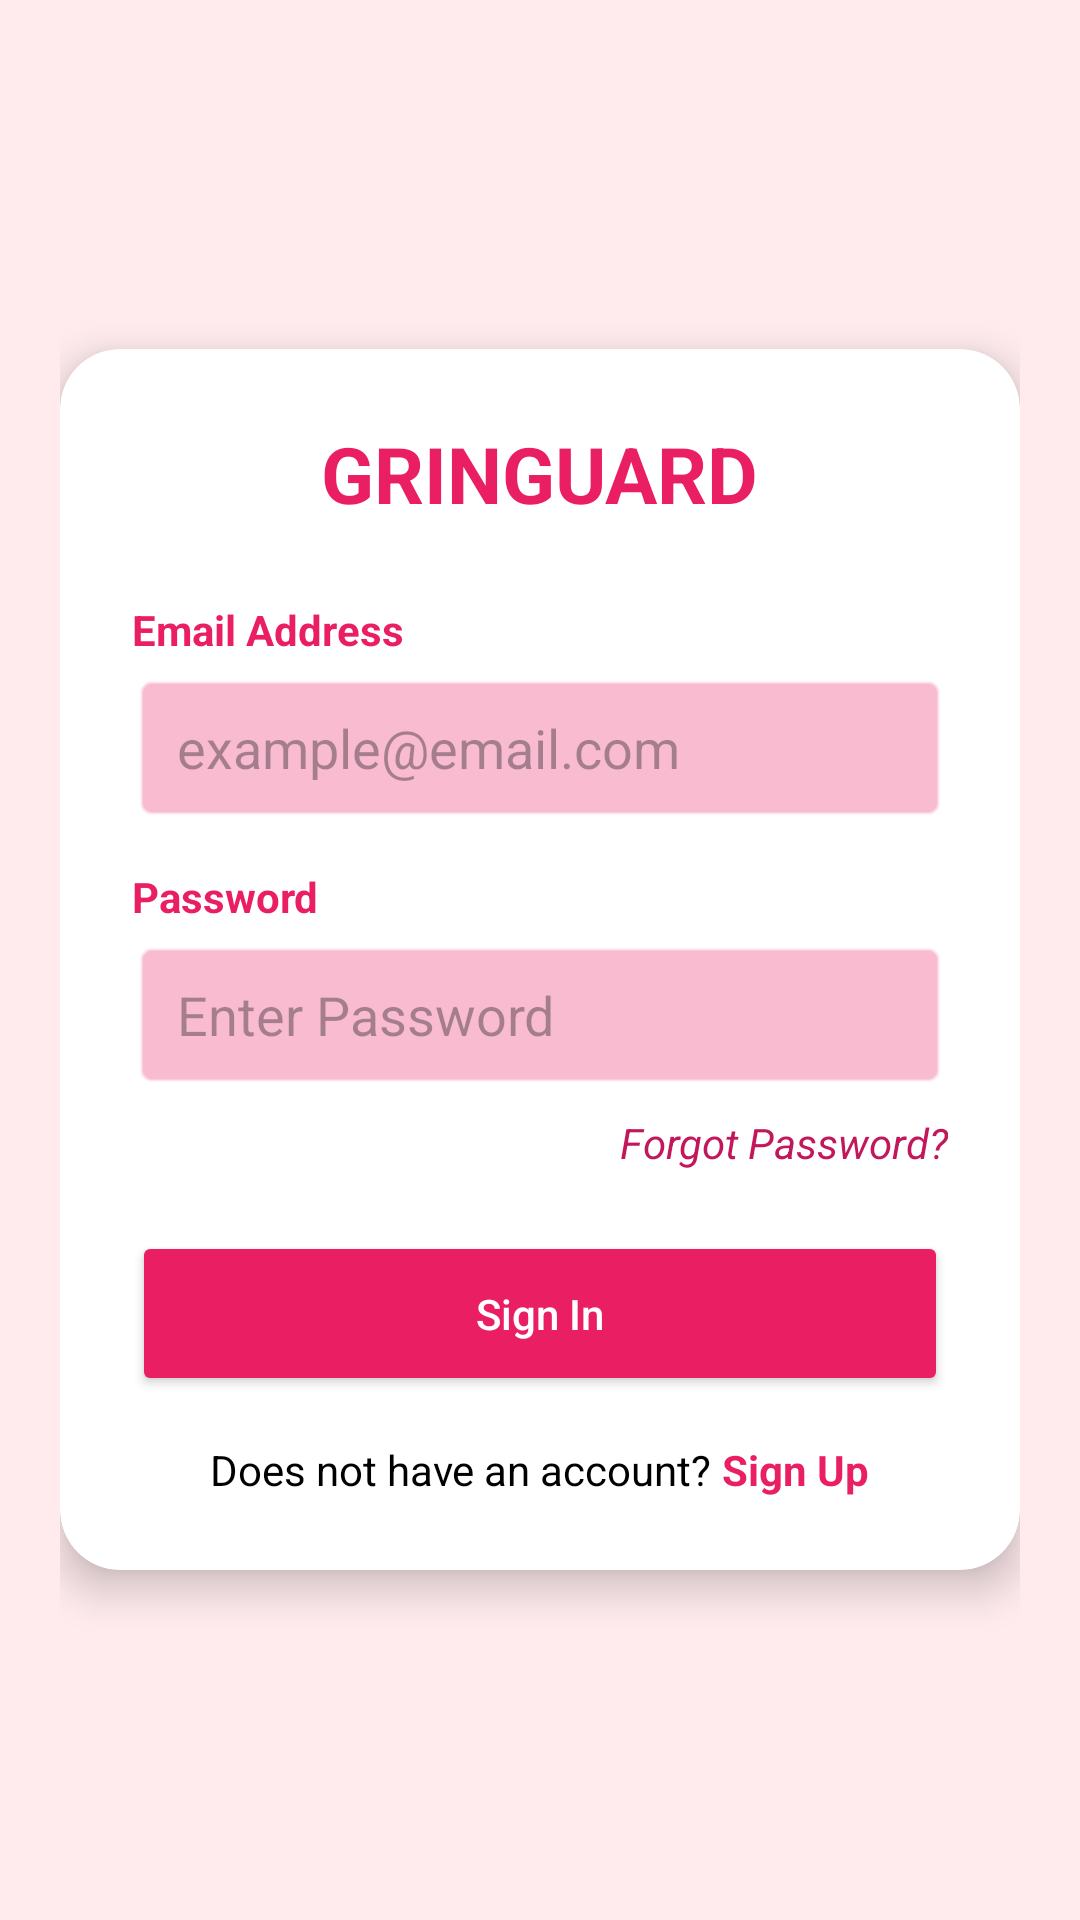

Write the Android layout XML for this screen, with the resource values it uses.
<!-- AndroidManifest.xml: application theme Theme.Gringuard -->
<!-- res/layout/activity_login.xml -->
<?xml version="1.0" encoding="utf-8"?>
<RelativeLayout xmlns:android="http://schemas.android.com/apk/res/android"
    xmlns:app="http://schemas.android.com/apk/res-auto"
    android:layout_width="match_parent"
    android:layout_height="match_parent"
    android:background="#FFEBEE"
    android:padding="20dp">

    <androidx.cardview.widget.CardView
        android:layout_width="match_parent"
        android:layout_height="wrap_content"
        android:layout_centerInParent="true"
        app:cardCornerRadius="20dp"
        app:cardElevation="8dp">

        <LinearLayout
            android:layout_width="match_parent"
            android:layout_height="wrap_content"
            android:orientation="vertical"
            android:padding="24dp"
            android:gravity="center">

            <TextView
                android:layout_width="wrap_content"
                android:layout_height="wrap_content"
                android:layout_marginBottom="25dp"
                android:text="GRINGUARD"
                android:textColor="#E91E63"
                android:textSize="26sp"
                android:textStyle="bold" />

            <TextView
                android:layout_width="match_parent"
                android:layout_height="wrap_content"
                android:text="Email Address"
                android:textColor="#E91E63"
                android:textStyle="bold"
                android:layout_marginBottom="5dp"/>

            <EditText
                android:id="@+id/emailBox"
                android:layout_width="match_parent"
                android:layout_height="50dp"
                android:hint="example@email.com"
                android:paddingLeft="15dp"
                android:background="@android:drawable/editbox_background"
                android:backgroundTint="#F8BBD0"
                android:inputType="textEmailAddress" />

            <TextView
                android:layout_width="match_parent"
                android:layout_height="wrap_content"
                android:text="Password"
                android:textColor="#E91E63"
                android:textStyle="bold"
                android:layout_marginTop="15dp"
                android:layout_marginBottom="5dp"/>

            <EditText
                android:id="@+id/passBox"
                android:layout_width="match_parent"
                android:layout_height="50dp"
                android:hint="Enter Password"
                android:paddingLeft="15dp"
                android:background="@android:drawable/editbox_background"
                android:backgroundTint="#F8BBD0"
                android:inputType="textPassword"/>

            <TextView
                android:id="@+id/btnForgotPass"
                android:layout_width="wrap_content"
                android:layout_height="wrap_content"
                android:text="Forgot Password?"
                android:textColor="#C2185B"
                android:layout_gravity="end"
                android:layout_marginTop="8dp"
                android:textSize="14sp"
                android:textStyle="italic" />

            <Button
                android:id="@+id/btnLogin"
                android:layout_width="match_parent"
                android:layout_height="55dp"
                android:text="Sign In"
                android:textAllCaps="false"
                android:textColor="#FFFFFF"
                android:backgroundTint="#E91E63"
                android:layout_marginTop="20dp" />

            <LinearLayout
                android:layout_width="wrap_content"
                android:layout_height="wrap_content"
                android:orientation="horizontal"
                android:layout_marginTop="15dp">

                <TextView
                    android:layout_width="wrap_content"
                    android:layout_height="wrap_content"
                    android:text="Does not have an account? "
                    android:textColor="#000000"
                    android:textSize="14sp" />

                <TextView
                    android:id="@+id/btnSignup"
                    android:layout_width="wrap_content"
                    android:layout_height="wrap_content"
                    android:text="Sign Up"
                    android:textColor="#E91E63"
                    android:textSize="14sp"
                    android:textStyle="bold" />
            </LinearLayout>

        </LinearLayout>
    </androidx.cardview.widget.CardView>
</RelativeLayout>
<!-- resources referenced by this layout -->
<resources>
  <style name="Theme.Gringuard" parent="Base.Theme.Gringuard" />
  <style name="Base.Theme.Gringuard" parent="Theme.Material3.DayNight.NoActionBar">
      </style>
</resources>
